3-way image classification set "data" from GitHub (plumdeq/cardiac-atlas); label vocabulary: heart failure infarct, hypertrophy, normal.

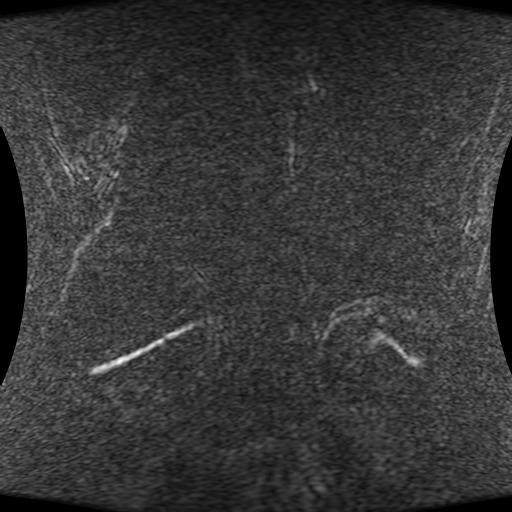
Label: heart failure infarct

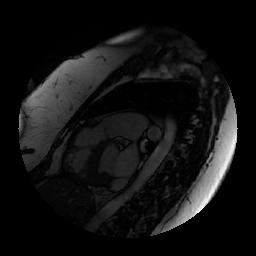
Label: hypertrophy

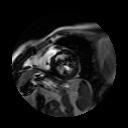
Label: heart failure infarct

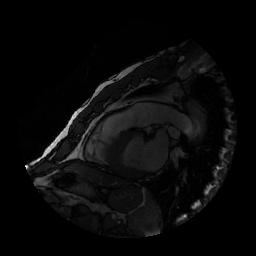
Label: normal

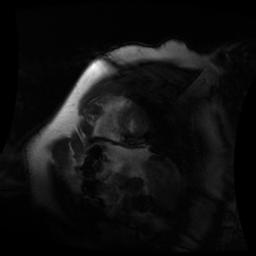
Label: hypertrophy

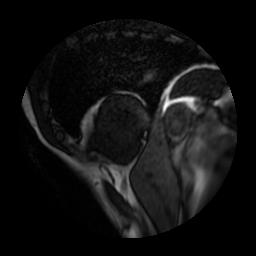
Label: normal
